Run: headless pygame with SDL's dummy video driver; simulated clock (each Clock.tick advances the game by its frame time, no real sleeping); random seed 0; keys injected as events and as key.get_pressed() state; no mouse input.
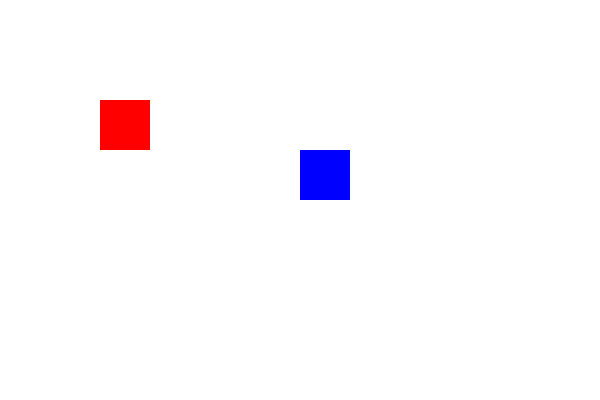
Frame 1 of 4 · flips 1–60 · no input
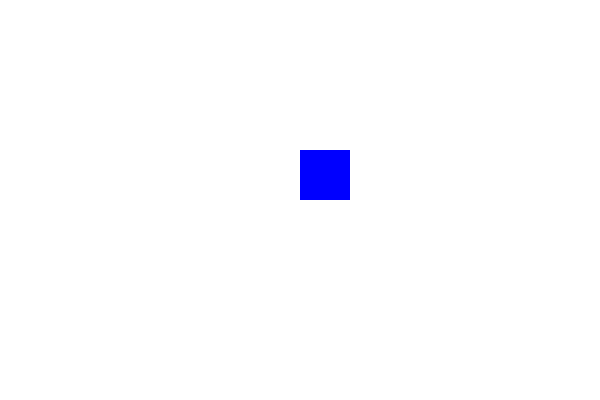
Frame 2 of 4 · flips 61–180 · tapped SPACE, RETURN · held RIGHT (→), D
Frame 3 of 4 · flips 181–300 · held DOWN (↓), S · screen unchanged from frame 2, image omitted
Frame 4 of 4 · flips 301–420 · held LEFT (←), A, UP (↑), W · screen same as frame 1, image omitted

The pygame program that drew these frames:

import pygame

# Initialize Pygame
pygame.init()

# Screen settings
WIDTH, HEIGHT = 600, 400
screen = pygame.display.set_mode((WIDTH, HEIGHT))
pygame.display.set_caption("Sprite Movement Project")

# Define colors
WHITE = (255, 255, 255)
RED = (255, 0, 0)
BLUE = (0, 0, 255)

# Sprite class
class Player(pygame.sprite.Sprite):
    def __init__(self, color, x, y):
        super().__init__()
        self.image = pygame.Surface((50, 50))
        self.image.fill(color)
        self.rect = self.image.get_rect(topleft=(x, y))
        self.speed = 5

    def update(self, keys):
        if keys[pygame.K_LEFT]:
            self.rect.x -= self.speed
        if keys[pygame.K_RIGHT]:
            self.rect.x += self.speed
        if keys[pygame.K_UP]:
            self.rect.y -= self.speed
        if keys[pygame.K_DOWN]:
            self.rect.y += self.speed

# Create sprites
player = Player(RED, 100, 100)        # Controlled sprite
static_sprite = Player(BLUE, 300, 150)  # Static sprite

# Group sprites
all_sprites = pygame.sprite.Group(player, static_sprite)

# Game loop
clock = pygame.time.Clock()
running = True

while running:
    screen.fill(WHITE)

    for event in pygame.event.get():
        if event.type == pygame.QUIT:
            running = False

    keys = pygame.key.get_pressed()
    player.update(keys)

    all_sprites.draw(screen)
    pygame.display.flip()
    clock.tick(60)

pygame.quit()
